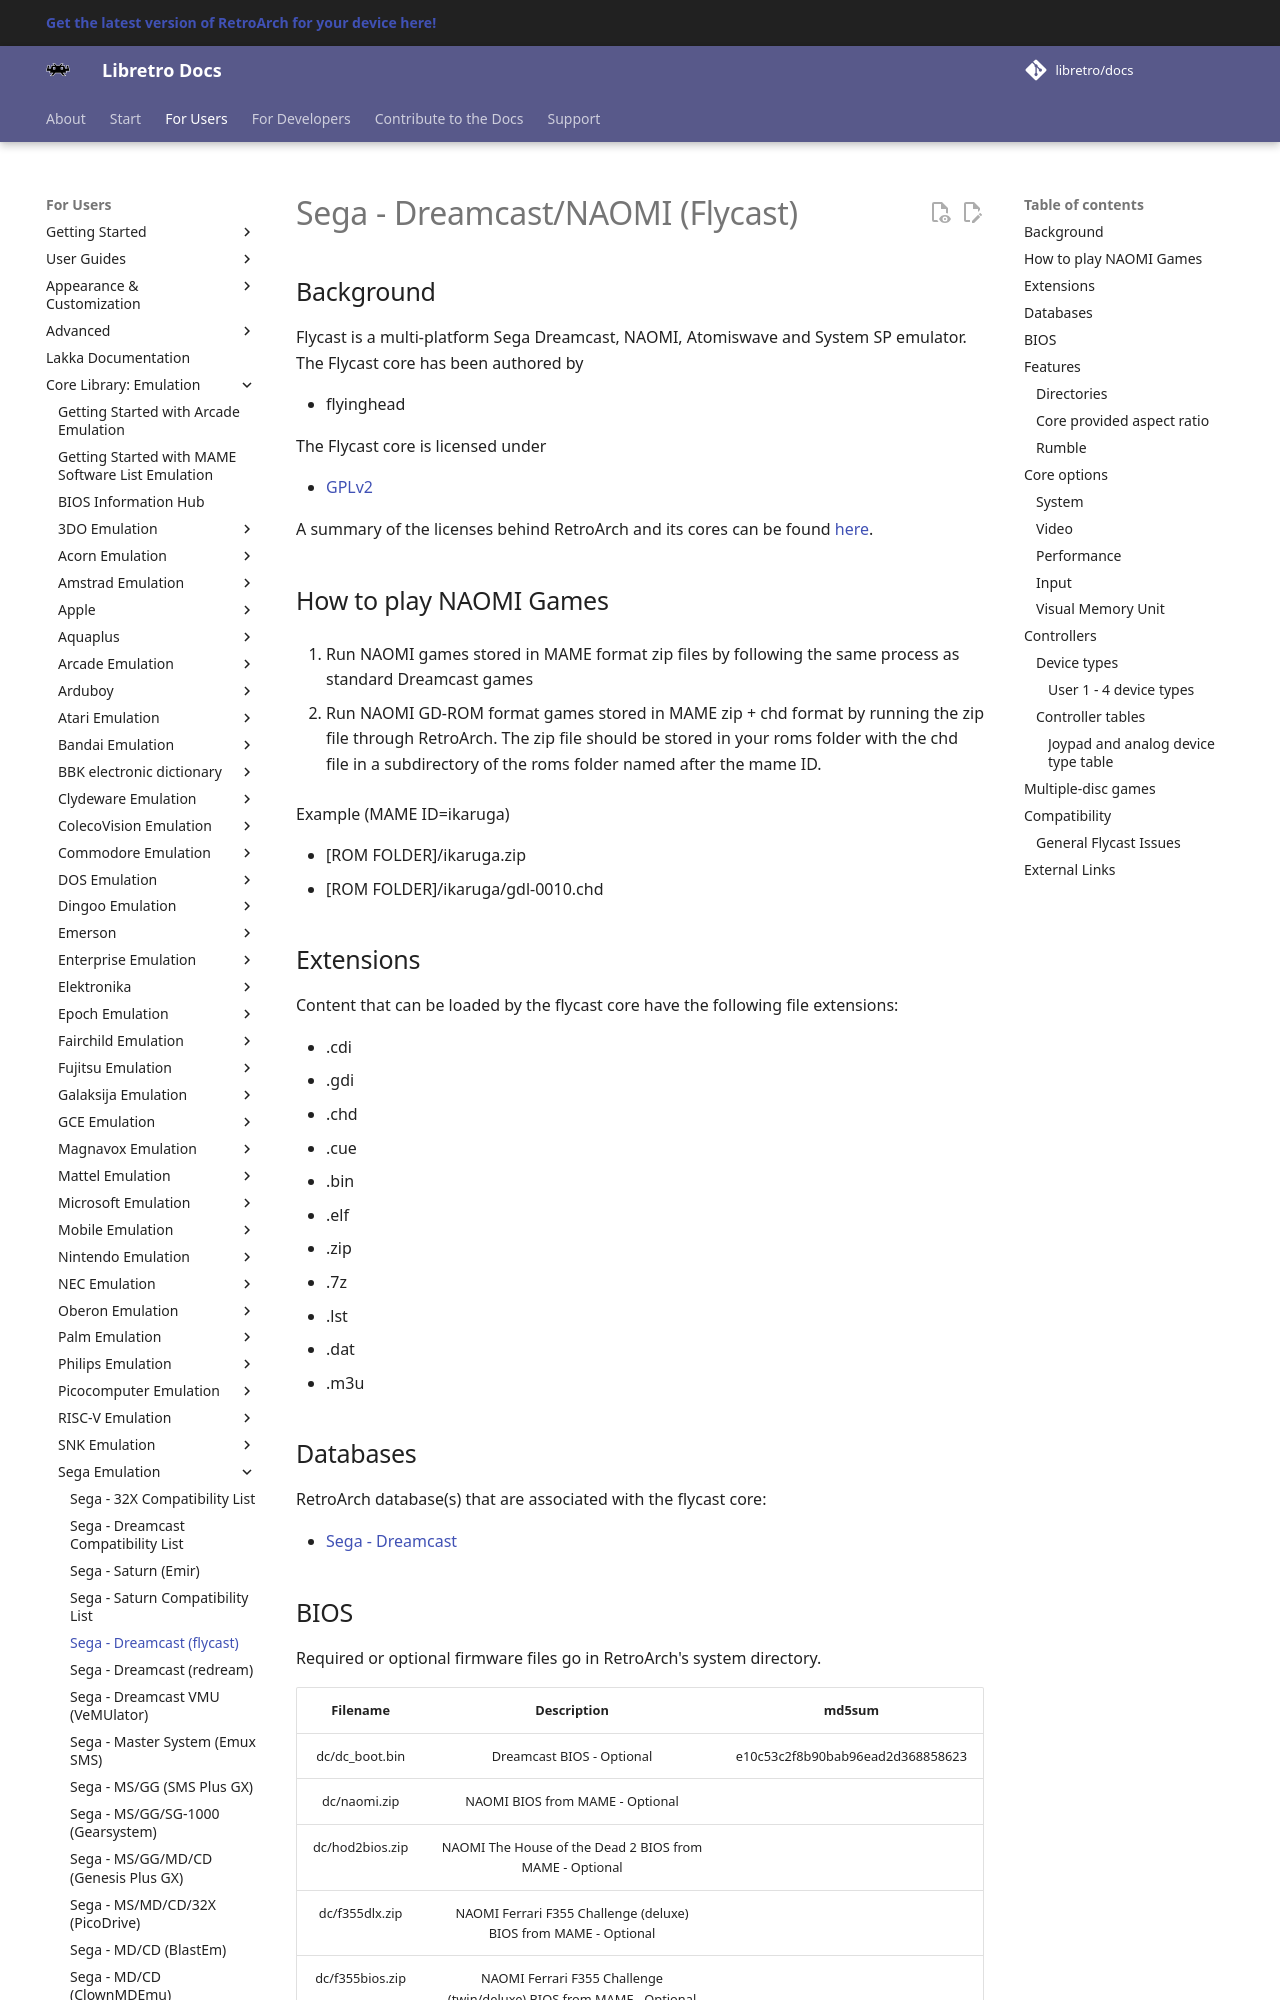

repository: libretro/docs · page: library/flycast/index.html · generator: mkdocs

---
title: "Flycast – Sega Dreamcast/NAOMI core for RetroArch"
description: "RetroArch Flycast core (Sega Dreamcast/NAOMI): BIOS files, core options and controls. Flycast is a multi-platform Sega Dreamcast, NAOMI, Atomiswave and System SP emulator."
---

# Sega - Dreamcast/NAOMI (Flycast)

## Background

Flycast is a multi-platform Sega Dreamcast, NAOMI, Atomiswave and System SP emulator. The Flycast core has been authored by

- flyinghead

The Flycast core is licensed under

- [GPLv2](https://github.com/flyinghead/flycast/blob/master/LICENSE)


A summary of the licenses behind RetroArch and its cores can be found [here](../development/licenses.md).

## How to play NAOMI Games

1. Run NAOMI games stored in MAME format zip files by following the same process as standard Dreamcast games

2. Run NAOMI GD-ROM format games stored in MAME zip + chd format by running the zip file through RetroArch. The zip file should be stored in your roms folder with the chd file in a subdirectory of the roms folder named after the mame ID.

{==
Example (MAME ID=ikaruga)

- [ROM FOLDER]/ikaruga.zip
- [ROM FOLDER]/ikaruga/gdl-0010.chd
==}

## Extensions

Content that can be loaded by the flycast core have the following file extensions:

- .cdi
- .gdi
- .chd
- .cue
- .bin
- .elf
- .zip
- .7z
- .lst
- .dat
- .m3u

## Databases

RetroArch database(s) that are associated with the flycast core:

- [Sega - Dreamcast](https://github.com/libretro/libretro-database/blob/master/rdb/Sega%20-%20Dreamcast.rdb)
